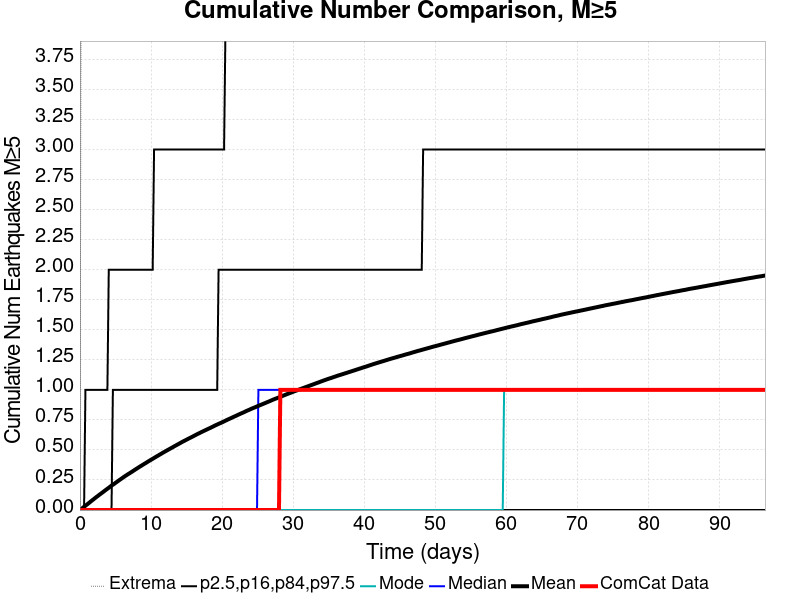

The file beside this chart, header and first rows:
Time (days), ComCat Data, Simulation Mean, Simulation Median, Simulation Mode, Simulation Minimum, Simulation Maximum, 2.5 %-ile, 16 %-ile, 84 %-ile, 97.5 %-ile
0.0, 0.0, 0.0, 0.0, 0.0, 0.0, 0.0, 0.0, 0.0, 0.0, 0.0
0.1932, 0.0, 0.00803, 0.0, 0.0, 0.0, 5.0, 0.0, 0.0, 0.0, 0.0
0.3863, 0.0, 0.01742, 0.0, 0.0, 0.0, 10.0, 0.0, 0.0, 0.0, 0.0
0.5795, 0.0, 0.02702, 0.0, 0.0, 0.0, 10.0, 0.0, 0.0, 0.0, 0.0
0.7726, 0.0, 0.03627, 0.0, 0.0, 0.0, 12.0, 0.0, 0.0, 0.0, 1.0
0.9658, 0.0, 0.04474, 0.0, 0.0, 0.0, 14.0, 0.0, 0.0, 0.0, 1.0
1.159, 0.0, 0.05388, 0.0, 0.0, 0.0, 14.0, 0.0, 0.0, 0.0, 1.0
1.352, 0.0, 0.06316, 0.0, 0.0, 0.0, 15.0, 0.0, 0.0, 0.0, 1.0
1.545, 0.0, 0.07249, 0.0, 0.0, 0.0, 15.0, 0.0, 0.0, 0.0, 1.0
1.738, 0.0, 0.08165, 0.0, 0.0, 0.0, 16.0, 0.0, 0.0, 0.0, 1.0
1.932, 0.0, 0.09045, 0.0, 0.0, 0.0, 16.0, 0.0, 0.0, 0.0, 1.0
2.125, 0.0, 0.09978, 0.0, 0.0, 0.0, 16.0, 0.0, 0.0, 0.0, 1.0
2.318, 0.0, 0.1086, 0.0, 0.0, 0.0, 16.0, 0.0, 0.0, 0.0, 1.0
2.511, 0.0, 0.117, 0.0, 0.0, 0.0, 16.0, 0.0, 0.0, 0.0, 1.0
2.704, 0.0, 0.1261, 0.0, 0.0, 0.0, 17.0, 0.0, 0.0, 0.0, 1.0
2.897, 0.0, 0.1344, 0.0, 0.0, 0.0, 18.0, 0.0, 0.0, 0.0, 1.0
3.091, 0.0, 0.1428, 0.0, 0.0, 0.0, 19.0, 0.0, 0.0, 0.0, 1.0
3.284, 0.0, 0.1513, 0.0, 0.0, 0.0, 19.0, 0.0, 0.0, 0.0, 1.0
3.477, 0.0, 0.1603, 0.0, 0.0, 0.0, 19.0, 0.0, 0.0, 0.0, 1.0
3.67, 0.0, 0.1689, 0.0, 0.0, 0.0, 19.0, 0.0, 0.0, 0.0, 1.0
3.863, 0.0, 0.1774, 0.0, 0.0, 0.0, 19.0, 0.0, 0.0, 0.0, 1.0
4.056, 0.0, 0.1855, 0.0, 0.0, 0.0, 19.0, 0.0, 0.0, 0.0, 2.0
4.25, 0.0, 0.1945, 0.0, 0.0, 0.0, 20.0, 0.0, 0.0, 0.0, 2.0
4.443, 0.0, 0.2031, 0.0, 0.0, 0.0, 20.0, 0.0, 0.0, 0.0, 2.0
4.636, 0.0, 0.2107, 0.0, 0.0, 0.0, 20.0, 0.0, 0.0, 1.0, 2.0
4.829, 0.0, 0.2186, 0.0, 0.0, 0.0, 20.0, 0.0, 0.0, 1.0, 2.0
5.022, 0.0, 0.227, 0.0, 0.0, 0.0, 20.0, 0.0, 0.0, 1.0, 2.0
5.215, 0.0, 0.2353, 0.0, 0.0, 0.0, 20.0, 0.0, 0.0, 1.0, 2.0
5.408, 0.0, 0.2434, 0.0, 0.0, 0.0, 20.0, 0.0, 0.0, 1.0, 2.0
5.602, 0.0, 0.2517, 0.0, 0.0, 0.0, 20.0, 0.0, 0.0, 1.0, 2.0
5.795, 0.0, 0.2593, 0.0, 0.0, 0.0, 20.0, 0.0, 0.0, 1.0, 2.0
5.988, 0.0, 0.2675, 0.0, 0.0, 0.0, 20.0, 0.0, 0.0, 1.0, 2.0
6.181, 0.0, 0.2756, 0.0, 0.0, 0.0, 20.0, 0.0, 0.0, 1.0, 2.0
6.374, 0.0, 0.2834, 0.0, 0.0, 0.0, 20.0, 0.0, 0.0, 1.0, 2.0
6.567, 0.0, 0.2908, 0.0, 0.0, 0.0, 20.0, 0.0, 0.0, 1.0, 2.0
6.761, 0.0, 0.2982, 0.0, 0.0, 0.0, 20.0, 0.0, 0.0, 1.0, 2.0
6.954, 0.0, 0.3052, 0.0, 0.0, 0.0, 20.0, 0.0, 0.0, 1.0, 2.0
7.147, 0.0, 0.3125, 0.0, 0.0, 0.0, 20.0, 0.0, 0.0, 1.0, 2.0
7.34, 0.0, 0.3196, 0.0, 0.0, 0.0, 20.0, 0.0, 0.0, 1.0, 2.0
7.533, 0.0, 0.3273, 0.0, 0.0, 0.0, 20.0, 0.0, 0.0, 1.0, 2.0
7.726, 0.0, 0.3349, 0.0, 0.0, 0.0, 20.0, 0.0, 0.0, 1.0, 2.0
7.92, 0.0, 0.3422, 0.0, 0.0, 0.0, 22.0, 0.0, 0.0, 1.0, 2.0
8.113, 0.0, 0.3495, 0.0, 0.0, 0.0, 23.0, 0.0, 0.0, 1.0, 2.0
8.306, 0.0, 0.3569, 0.0, 0.0, 0.0, 23.0, 0.0, 0.0, 1.0, 2.0
8.499, 0.0, 0.3641, 0.0, 0.0, 0.0, 23.0, 0.0, 0.0, 1.0, 2.0
8.692, 0.0, 0.3708, 0.0, 0.0, 0.0, 23.0, 0.0, 0.0, 1.0, 2.0
8.885, 0.0, 0.3782, 0.0, 0.0, 0.0, 23.0, 0.0, 0.0, 1.0, 2.0
9.079, 0.0, 0.385, 0.0, 0.0, 0.0, 23.0, 0.0, 0.0, 1.0, 2.0
9.272, 0.0, 0.3919, 0.0, 0.0, 0.0, 23.0, 0.0, 0.0, 1.0, 2.0
9.465, 0.0, 0.3991, 0.0, 0.0, 0.0, 23.0, 0.0, 0.0, 1.0, 2.0
9.658, 0.0, 0.4062, 0.0, 0.0, 0.0, 23.0, 0.0, 0.0, 1.0, 2.0
9.851, 0.0, 0.4131, 0.0, 0.0, 0.0, 23.0, 0.0, 0.0, 1.0, 2.0
10.04, 0.0, 0.4198, 0.0, 0.0, 0.0, 24.0, 0.0, 0.0, 1.0, 2.0
10.24, 0.0, 0.4265, 0.0, 0.0, 0.0, 24.0, 0.0, 0.0, 1.0, 2.0
10.43, 0.0, 0.4335, 0.0, 0.0, 0.0, 24.0, 0.0, 0.0, 1.0, 3.0
10.62, 0.0, 0.4403, 0.0, 0.0, 0.0, 24.0, 0.0, 0.0, 1.0, 3.0
10.82, 0.0, 0.4473, 0.0, 0.0, 0.0, 24.0, 0.0, 0.0, 1.0, 3.0
11.01, 0.0, 0.4536, 0.0, 0.0, 0.0, 24.0, 0.0, 0.0, 1.0, 3.0
11.2, 0.0, 0.4608, 0.0, 0.0, 0.0, 24.0, 0.0, 0.0, 1.0, 3.0
11.4, 0.0, 0.4671, 0.0, 0.0, 0.0, 24.0, 0.0, 0.0, 1.0, 3.0
... 440 more rows
